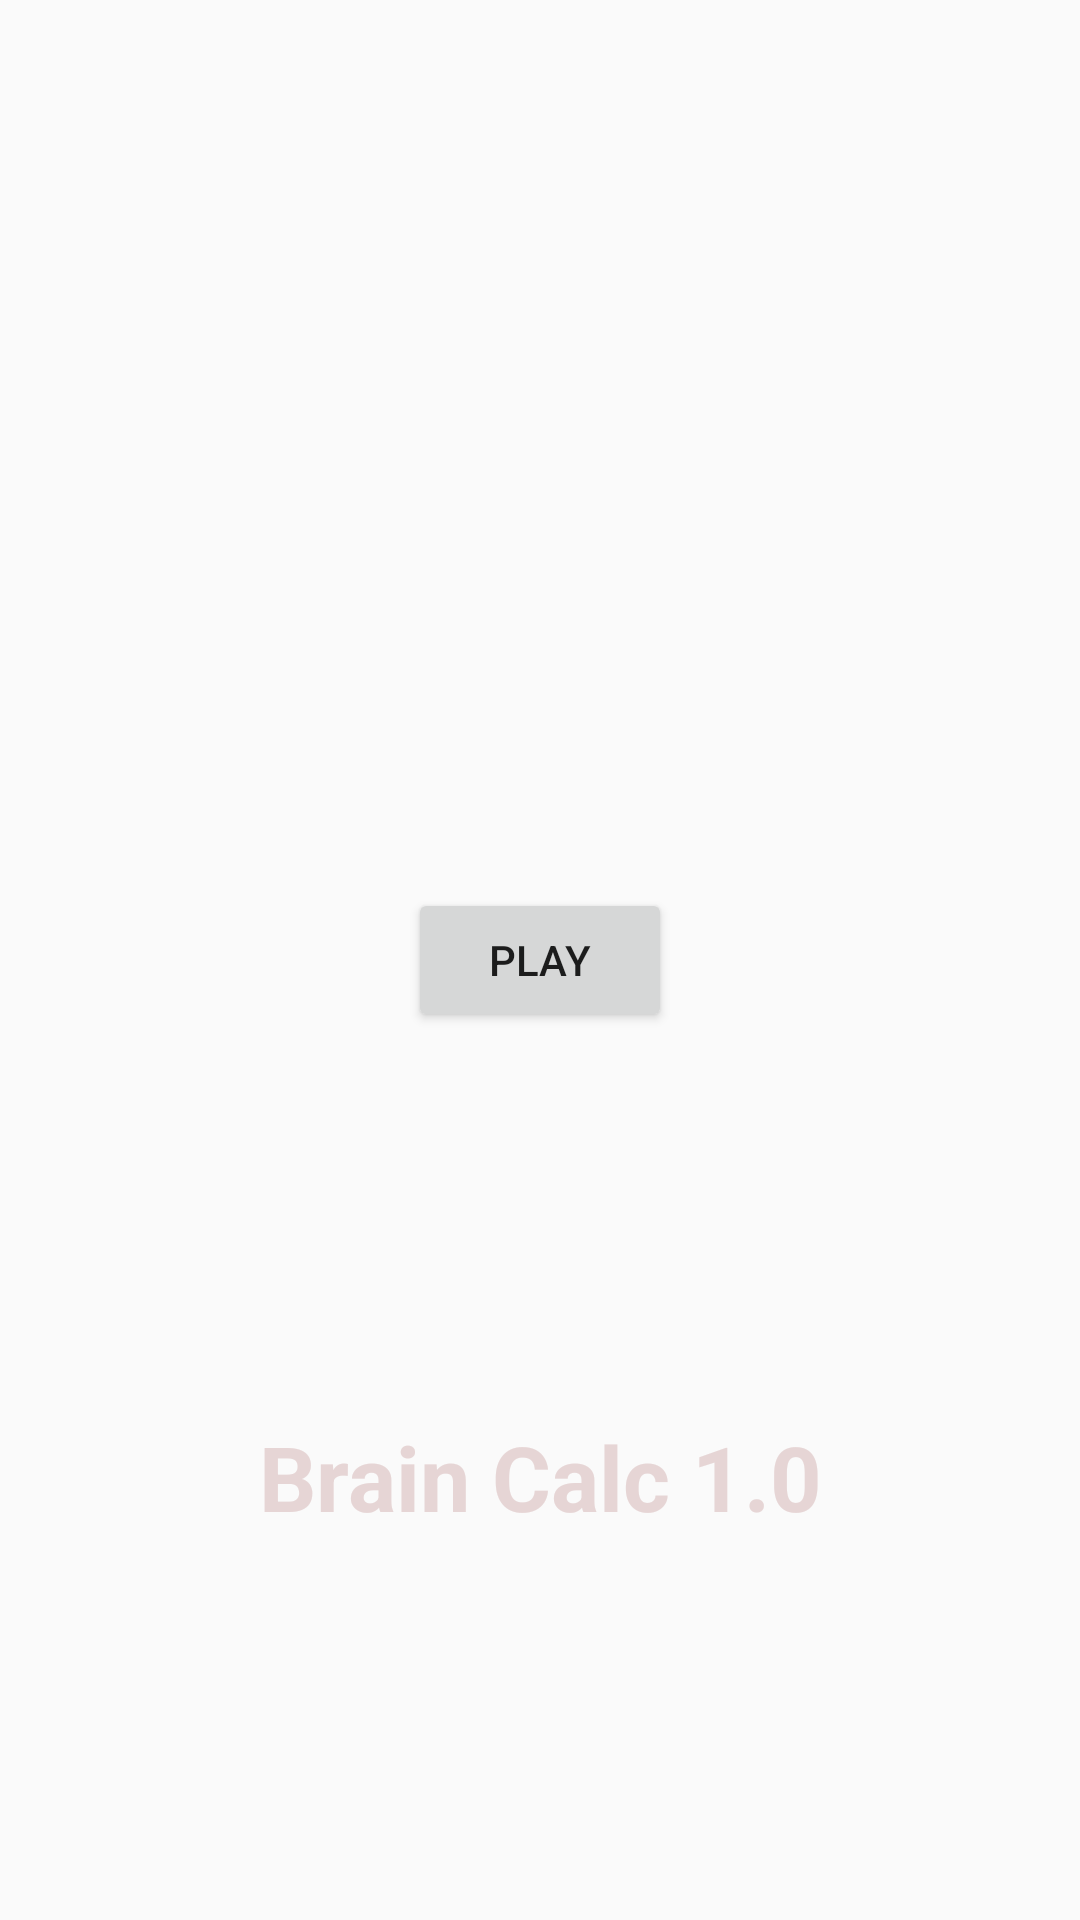

Write the Android layout XML for this screen, with the resource values it uses.
<!-- AndroidManifest.xml: application theme Theme.AppCompat.Light.NoActionBar -->
<!-- res/layout/fragment_title_screen.xml -->
<?xml version="1.0" encoding="utf-8"?>
<layout xmlns:android="http://schemas.android.com/apk/res/android"
    xmlns:app="http://schemas.android.com/apk/res-auto"
    xmlns:tools="http://schemas.android.com/tools"
    tools:context=".TitleFragment">

    <androidx.constraintlayout.widget.ConstraintLayout
        android:layout_width="match_parent"
        android:layout_height="match_parent">


        <Button
            android:id="@+id/playButton"
            android:layout_width="wrap_content"
            android:layout_height="wrap_content"
            android:text="Play"
            app:layout_constraintBottom_toBottomOf="parent"
            app:layout_constraintEnd_toEndOf="parent"
            app:layout_constraintStart_toStartOf="parent"
            app:layout_constraintTop_toTopOf="parent" />

        <TextView
            android:layout_width="0dp"
            android:layout_height="61dp"
            android:gravity="center"
            android:text="Brain Calc 1.0"
            android:textColor="#E6D5D5"
            android:textSize="30sp"
            android:textStyle="bold"
            app:layout_constraintBottom_toBottomOf="parent"
            app:layout_constraintEnd_toEndOf="parent"
            app:layout_constraintStart_toStartOf="parent"
            app:layout_constraintTop_toBottomOf="@+id/playButton" />


    </androidx.constraintlayout.widget.ConstraintLayout>
</layout>
<!-- resources referenced by this layout -->
<resources>

</resources>
